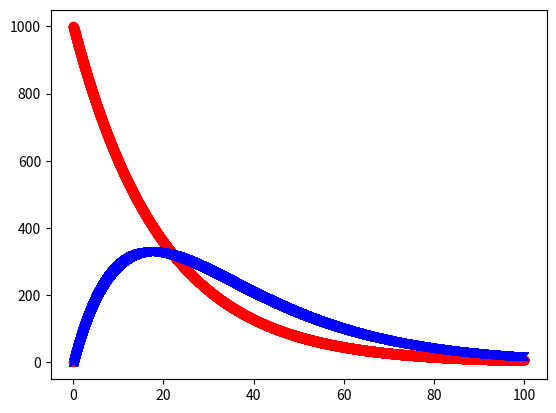

This chart was generated by the following Python code:
# -*- coding: utf-8 -*-
"""
Created on Mon Sep 17 12:06:06 2018
decay.py
solve for the parent and daughter populations in nuclear decay
[redacted]
"""
import matplotlib.pyplot as plt
from numpy import linspace, log

#define differenetial equations as functions
def R1(N1):
    return -k1*N1    #disintegration rate for parent
def R2(N1,N2):
    return k1*N1 - k2*N2   #disintegration rate for daughter

#initialize parameters
k1 = log(2)/13.5
k2 = log(2)/11.0
N1 = 1000
N2 = 0
N1_end = 0
N2_end = 0
h = 0.01
t = 0
t_stop = 100.0

#need lists of values calculated for graphing
tcalc = []
N1calc = []
N2calc = []
N1calc.append(0)
N2calc.append(0)
tcalc.append(0)
#implementing Heun's algorithm

while t < t_stop:
    N2_end = N2 + R2(N1,N2)*h  #use Euler to get end point of h interval
    N2 = N2 + (R2(N1,N2)+R2(N1_end, N2_end))/2.0*h  #average the two slopes at beginning and end of interval
    N1_end = N1 + R1(N1)*h  #use Euler to get end point of h interval
    N1 = N1 + (R1(N1)+R1(N1_end))/2.0*h  #average the two slopes at beginning and end of interval
    N1calc.append(N1)
    N2calc.append(N2)
    t = t + h
    tcalc.append(t)

plt.plot(tcalc, N1calc, 'ro')
plt.plot(tcalc, N2calc, 'bx')
plt.show()

    











